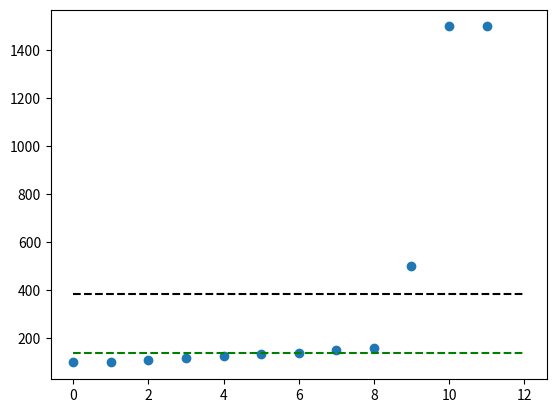

Generate this figure with matplotlib:
import matplotlib.pyplot as plt
import numpy as np
old_salaries = [100,100,110,120,125,135,140,150,160,500,1500,1500]
plt.plot(old_salaries,'o')
plt.plot([0,len(old_salaries)],[np.mean(old_salaries)]*2,'k--')
plt.plot([0,len(old_salaries)],[np.median(old_salaries)]*2,'g--')